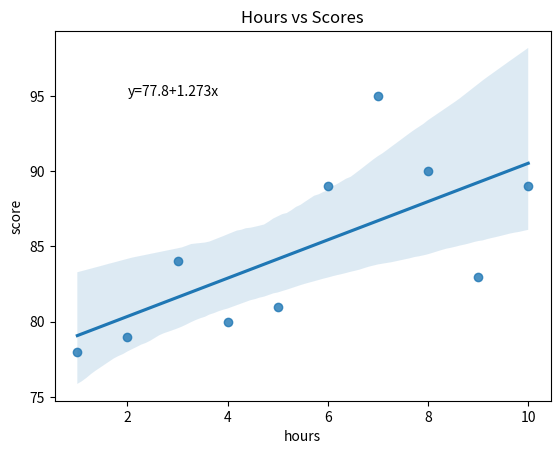

Python code for this plot:
import pandas as pd
import scipy
import seaborn as sns
import matplotlib.pyplot as plt

#create dataFrame
df=pd.DataFrame({'hours': [1,2,3,4,5,6,7,8,9,10],'score':[78,79,84,80,81,89,95,90,83,89]})

#view DataFrame
print (df)

#create regplot
p=sns.regplot(data=df, x=df.hours, y=df.score)
#plt.show()

#calculate slope and intercept of regression equation
slope, intercept,r, p, sterr=scipy.stats.linregress(x=p.get_lines()[0].get_xdata(),
                                                    y=p.get_lines()[0].get_ydata())

#display slope and intercept of regression equation
#print(intercept, slope)
#add regression equation to plot

plt.text(2, 95, 'y=' +str(round(intercept,3))+'+'+str(round(slope,3))+'x')
plt.title("Hours vs Scores")
plt.show()